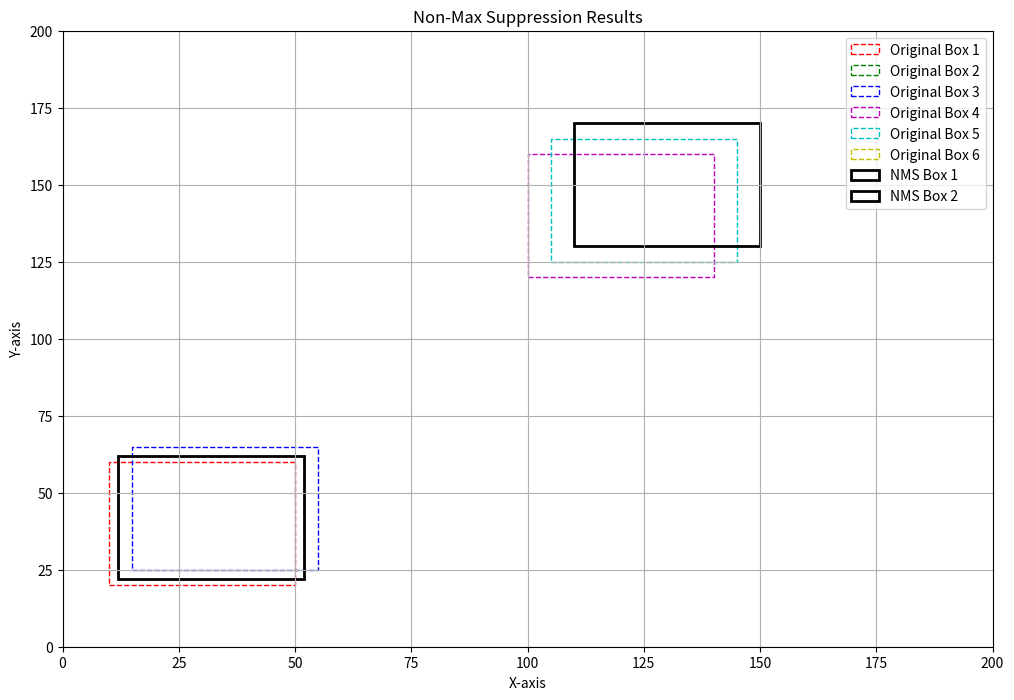

Here is the Python script that generated this plot: (Note: this script raises an exception after producing the figure.)
import numpy as np
import matplotlib.pyplot as plt
import matplotlib.patches as patches

from typing import Dict, List

def IoU(
    box1_xmin: float,
    box1_ymin: float,
    box1_xmax: float,
    box1_ymax: float,
    box2_xmin: float,
    box2_ymin: float,
    box2_xmax: float,
    box2_ymax: float
) -> float:
    """
    Calculates the Intersection over Union (IoU) of two rectangles.

    This function computes the IoU between two bounding boxes, a standard metric in object detection to
    quantify the overlap between a predicted box and a ground truth box. It is defined as the ratio of the
    intersection area to the union area of the two boxes.

    Parameters:
    -----------
    box1_xmin : float
        The x-coordinate of the top-left corner of the first bounding box.
    
    box1_ymin : float
        The y-coordinate of the top-left corner of the first bounding box.
    
    box1_xmax : float
        The x-coordinate of the bottom-right corner of the first bounding box.
    
    box1_ymax : float
        The y-coordinate of the bottom-right corner of the first bounding box.
    
    box2_xmin : float
        The x-coordinate of the top-left corner of the second bounding box.
    
    box2_ymin : float
        The y-coordinate of the top-left corner of the second bounding box.
    
    box2_xmax : float
        The x-coordinate of the bottom-right corner of the second bounding box.
    
    box2_ymax : float
        The y-coordinate of the bottom-right corner of the second bounding box.

    Returns:
    --------
    float
        The Intersection over Union (IoU) value, ranging between 0.0 (no overlap) and 1.0 (perfect overlap).
        Returns 0.0 if the bounding boxes do not intersect.

    Explanation:
    ------------    
        IoU = intersection_area / union_area

      where:
        union_area = box1_area + box2_area - intersection_area
    """

    # Set coordinates for intersection of box1 and box2
    x_left = max(box1_xmin, box2_xmin)
    y_top = max(box1_ymin, box2_ymin)
    x_right = min(box1_xmax, box2_xmax)
    y_bottom = min(box1_ymax, box2_ymax)

    # Return 0 if no intersection
    if x_right < x_left or y_bottom < y_top:
        return 0.0

    # Calculate areas of intersection, box1, box2, and union
    intersection_area = (x_right - x_left) * (y_bottom - y_top)
    box1_area = (box1_xmax - box1_xmin) * (box1_ymax - box1_ymin)
    box2_area = (box2_xmax - box2_xmin) * (box2_ymax - box2_ymin)
    union_area = box1_area + box2_area - intersection_area

    # Intersection over Union (IoU)
    iou = intersection_area / union_area
    return iou


def best_proposal(proposals, ground_truth_box, return_box=False):
    '''
    Gets the highest IoU of one ground truth with all proposals.
    Can also return the box coordinates for the best proposal.
    (The BO in MABO)
    '''
    if not proposals:
        return (0.0, None) if return_box else 0.0
    
    best_iou = 0.0
    best_box = None

    for prop in proposals:
        iou = IoU(ground_truth_box, prop)
        if iou > best_iou:
            best_iou = iou
            best_box = prop
    
    if return_box:
        return best_iou, best_box
    else:
        return best_iou


def abo(ground_truth_boxes, proposals):
    '''
    Gets the average best IoU over all objects in an image.
    '''
    if not ground_truth_boxes:
        return 0

    # Calculate the sum of best IoUs for each ground truth box
    abo = sum(best_proposal(proposals, gt_box) for gt_box in ground_truth_boxes) / len(ground_truth_boxes)

    return abo

def mabo():
    '''
    Returns the mean abo for all classes in an image.
    '''
    return

def recall(ground_truth_boxes, proposals, k=0.5):
    '''
    Returns the recall percentage for all objects of one class.
    '''
    if not ground_truth_boxes:
        return 0

    # Count ground truth boxes with at least one "good" proposal
    num_good = sum(1 for gt_box in ground_truth_boxes if best_proposal(proposals, gt_box) > k)
    recall = num_good / len(ground_truth_boxes)
    return recall


def non_max_suppression(
    tensor_dict_list: List[Dict], 
    iou_threshold: float = 0.3
) -> List[Dict]:
    """
    Applies Non-Maximum Suppression (NMS) to filter overlapping bounding boxes based on their Intersection over Union (IoU) scores.

    Parameters:
    -----------
    tensor_dict_list : list of dict
        A list of dictionaries where each dictionary contains information about a bounding box and its associated confidence score.
        Each dictionary must have the following keys:
        - 'pre_class': The confidence score of the bounding box (float).
        - 'pre_bbox_xmin', 'pre_bbox_ymin', 'pre_bbox_xmax', 'pre_bbox_ymax': Coordinates of the bounding box 
          (xmin, ymin, xmax, ymax).
    
    iou_threshold : float, optional, default=0.3
        The IoU threshold for filtering overlapping bounding boxes. A box will be removed if its IoU with a higher 
        confidence box is greater than this threshold.

    Returns:
    --------
    list of dict
        A list of dictionaries, each containing the remaining bounding boxes after applying Non-Maximum Suppression.
        These boxes are sorted by their confidence scores in descending order.
    """

    sorted_targets = sorted(
        [tensor for tensor in tensor_dict_list if tensor['pre_class'] >= 0.5],  # This line removes the predictions that are below 0.5 since it will be a background
        key=lambda x: x['pre_class'],                                           # TUse the pre_class to decide the order for the list
        reverse=True                                                            # Get the highest first
    )

    bboxes_after_nms = []

    while sorted_targets:
        # Select the target with the highest 'pre_class'
        chosen_target = sorted_targets.pop(0)
        bboxes_after_nms.append(chosen_target)

        # Filter out overlapping boxes based on IoU
        remaining_targets = []
        for target in sorted_targets:
            iou = IoU(chosen_target["pre_bbox_xmin"], chosen_target["pre_bbox_ymin"],
                      chosen_target["pre_bbox_xmax"], chosen_target["pre_bbox_ymax"], 
                      target["pre_bbox_xmin"], target["pre_bbox_ymin"],
                      target["pre_bbox_xmax"], target["pre_bbox_ymax"]
                      )

            if iou < iou_threshold:
                remaining_targets.append(target)

        sorted_targets = remaining_targets

    return bboxes_after_nms


def calculate_precision_recall(ground_truths, predictions, iou_threshold):
    """
    Calculate precision, recall, and mean average precision (mAP) for object detection.

    Parameters:
    -----------
    ground_truths : List[List[Dict]]
        A list of lists containing ground truth bounding box dictionaries for each image.

    predictions : List[List[Dict]]
        A list of lists containing predicted bounding box dictionaries for each image.

    iou_threshold : float
        The IoU threshold to consider a prediction as a true positive.

    Returns:
    --------
    np.ndarray
        A numpy array with columns [precision, recall].

    float
        The mean average precision (mAP) calculated without interpolation.
    """

    TP = []
    FP = []
    total_gt = []
    pre_prob = []
    
    # Get ground truth and predictions for one image

    for gt_boxes, pred_boxes in zip(ground_truths, predictions):
        # Sort the predictions so we are looking on the boxes with the highest probability
        pred_boxes = sorted(pred_boxes, key=lambda x: x['pre_class'], reverse=True)

        # Create an set, to ensure that we are not going to match multiple prediction with the same ground truth box
        gt_matched = set()

        for i, pred_box in enumerate(pred_boxes):
            
            # This below is used to keep track of the highest IoU for a prediction. We use j as the index for the ground truth 
            best_iou = 0.0
            best_gt_idx = -1
            for j, gt_box in enumerate(gt_boxes):

                #If we don't have the ground truth in our set we will calculate the IoU
                if j not in gt_matched:
                    iou = IoU(pred_box["pre_bbox_xmin"], pred_box["pre_bbox_ymin"],
                        pred_box["pre_bbox_xmax"], pred_box["pre_bbox_ymax"], 
                        gt_box["xmin"], gt_box["ymin"],
                        gt_box["xmax"], gt_box["ymax"]
                    )

                    # If it is above the best IoU, we will remember it
                    if iou > best_iou:
                        best_iou = iou
                        best_gt_idx = j

            # Append the predicted probability so we can use it to sort when calculation the mAP
            pre_prob.append(pred_box['pre_class'])
            # Check if the best IoU is above a certain threshold. If it is, we will append 1 to TP and 0 to FP
            if best_iou >= iou_threshold:
                TP.append(1)
                FP.append(0)
                total_gt.append(1)
            else:
                TP.append(0)
                FP.append(1)

    # Convert the list into numpy, so we can sort based on the highest probability             
    TP = np.array(TP)
    FP = np.array(FP)
    pre_prob = np.array(pre_prob)

    # Get the sorted indices based on pre_prob in descending order
    sorted_indices = np.argsort(pre_prob)[::-1] # argsort return for lowest to highest but since we want it reverse we use the slicing syntax

    # Sort TP, FP, and pre_prob based on these indices
    TP_sorted = TP[sorted_indices]
    FP_sorted = FP[sorted_indices]
    pre_prob_sorted = pre_prob[sorted_indices]

    # Calculate the precision and recall

    precision_values = []
    recall_values = []

    cumulative_TP = 0 
    cumulative_FP = 0 
    epsilon = np.finfo(float).eps
    for i in range(len(TP_sorted)):
        # Update cumulative TP and FP up to the current index
        cumulative_TP += TP_sorted[i]
        cumulative_FP += FP_sorted[i]

        # Calculate precision and recall at the current step

        precision = cumulative_TP / (cumulative_TP + cumulative_FP + epsilon)
        recall = cumulative_TP / ( len(total_gt) + epsilon)

        # Append to the lists
        precision_values.append(precision)
        recall_values.append(recall)
    
    return precision_values, recall_values


def calculate_mAP(precision_list, recall_list):
    # Convert lists to numpy arrays for easy manipulation
    precision = np.array(precision_list)
    recall = np.array(recall_list)

    # List to hold unique precision values corresponding to unique recall values
    unique_precision = []

    # Iterate through the sorted recall values and keep only the first precision value for each unique recall
    for i in range(len(recall)):
        # Check if this recall value is the first occurrence of that unique value
        if i == 0 or recall[i] != recall[i - 1]:
            unique_precision.append(precision[i])


    # Calculate mAP as the mean of the unique precision values
    mAP = np.mean(unique_precision)
    
    return mAP


if __name__ == '__main__':

    
    example_tensor_dicts = [
        # Group 1
        {'pre_bbox_xmin': 10, 'pre_bbox_ymin': 20, 'pre_bbox_xmax': 50, 'pre_bbox_ymax': 60, 'pre_class': 0.85},
        {'pre_bbox_xmin': 12, 'pre_bbox_ymin': 22, 'pre_bbox_xmax': 52, 'pre_bbox_ymax': 62, 'pre_class': 0.9},
        {'pre_bbox_xmin': 15, 'pre_bbox_ymin': 25, 'pre_bbox_xmax': 55, 'pre_bbox_ymax': 65, 'pre_class': 0.75},

        # Group 2
        {'pre_bbox_xmin': 100, 'pre_bbox_ymin': 120, 'pre_bbox_xmax': 140, 'pre_bbox_ymax': 160, 'pre_class': 0.8},
        {'pre_bbox_xmin': 105, 'pre_bbox_ymin': 125, 'pre_bbox_xmax': 145, 'pre_bbox_ymax': 165, 'pre_class': 0.88},
        {'pre_bbox_xmin': 110, 'pre_bbox_ymin': 130, 'pre_bbox_xmax': 150, 'pre_bbox_ymax': 170, 'pre_class': 0.9}
    ]


    # Run the function
    results = non_max_suppression(example_tensor_dicts)

    # Plot the results
    fig, ax = plt.subplots(1, figsize=(12, 8))
    colors = ['r', 'g', 'b', 'm', 'c', 'y']

    for i, bbox in enumerate(example_tensor_dicts):
        rect = patches.Rectangle(
            (bbox['pre_bbox_xmin'], bbox['pre_bbox_ymin']),
            bbox['pre_bbox_xmax'] - bbox['pre_bbox_xmin'],
            bbox['pre_bbox_ymax'] - bbox['pre_bbox_ymin'],
            linewidth=1,
            edgecolor=colors[i % len(colors)],
            facecolor='none',
            linestyle='--',
            label=f'Original Box {i+1}'
        )
        ax.add_patch(rect)

    for i, bbox in enumerate(results):
        rect = patches.Rectangle(
            (bbox['pre_bbox_xmin'], bbox['pre_bbox_ymin']),
            bbox['pre_bbox_xmax'] - bbox['pre_bbox_xmin'],
            bbox['pre_bbox_ymax'] - bbox['pre_bbox_ymin'],
            linewidth=2,
            edgecolor='black',
            facecolor='none',
            label=f'NMS Box {i+1}'
        )
        ax.add_patch(rect)
    plt.xlim([0, 200])
    plt.ylim([0, 200])
    plt.title('Non-Max Suppression Results')
    plt.xlabel('X-axis')
    plt.ylabel('Y-axis')
    plt.legend()
    plt.grid(True)
    plt.savefig('../figures/Metrics_plots/nms.svg')
    plt.show()




    ############################################################################################################
    #                                               Calculate mAP                                              #
    ############################################################################################################

    # Example usage
    ground_truths = [[{'xmin': 10, 'ymin': 20, 'xmax': 50, 'ymax': 60}, {'xmin': 100, 'ymin': 120, 'xmax': 150, 'ymax': 160}, {'xmin': 210, 'ymin': 220, 'xmax': 250, 'ymax': 260}],
                     [{'xmin': 10, 'ymin': 20, 'xmax': 50, 'ymax': 60}, {'xmin': 100, 'ymin': 120, 'xmax': 150, 'ymax': 160}, {'xmin': 210, 'ymin': 220, 'xmax': 250, 'ymax': 260}]]

    detections = [[
        {'pre_bbox_xmin': 320, 'pre_bbox_ymin': 330, 'pre_bbox_xmax': 340, 'pre_bbox_ymax': 350, 'pre_class': 0.5}],
        [{'pre_bbox_xmin': 100, 'pre_bbox_ymin': 120, 'pre_bbox_xmax': 150, 'pre_bbox_ymax': 160, 'pre_class': 0.99},
        {'pre_bbox_xmin': 320, 'pre_bbox_ymin': 330, 'pre_bbox_xmax': 340, 'pre_bbox_ymax': 350, 'pre_class': 0.9},
        {'pre_bbox_xmin': 10,  'pre_bbox_ymin': 20,  'pre_bbox_xmax': 50,  'pre_bbox_ymax': 60,  'pre_class': 0.95},
        {'pre_bbox_xmin': 210, 'pre_bbox_ymin': 220, 'pre_bbox_xmax': 250, 'pre_bbox_ymax': 260, 'pre_class': 0.1}
    ]]

    # Calculate mAP
    precision, recall = calculate_precision_recall(ground_truths, detections, 0.5)

    plt.figure(figsize=(12,8))
    plt.plot(recall, precision, 'r-')
    plt.title('Precision vs recall')
    plt.xlabel('recall')
    plt.ylabel('precision')
    plt.savefig('../figures/Metrics_plots/precision_recall.svg')
    
    print('The precision vector is:', precision)
    print()
    print('The recall vector is:', recall)
    print('The mAP value is:', calculate_mAP(precision, recall))








        